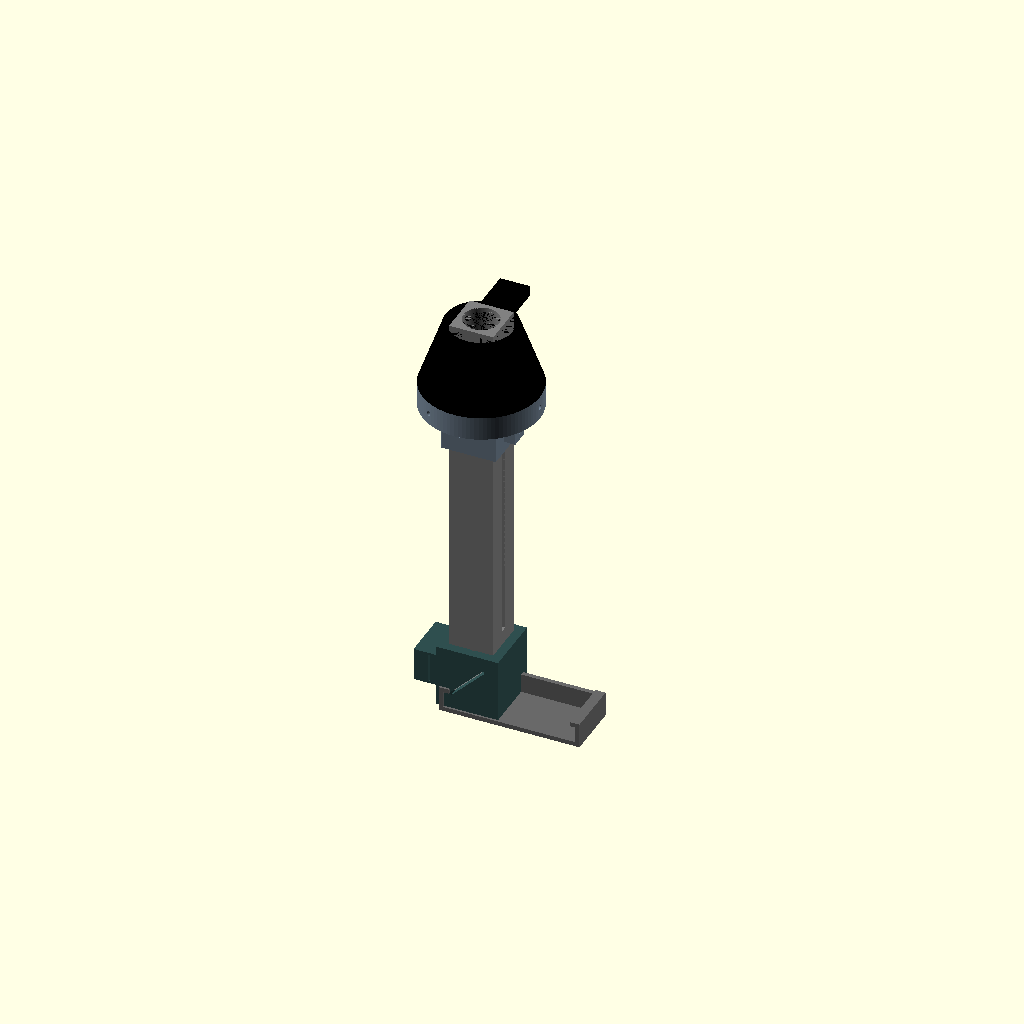
Cell 1: rendered with the file's own defaults.
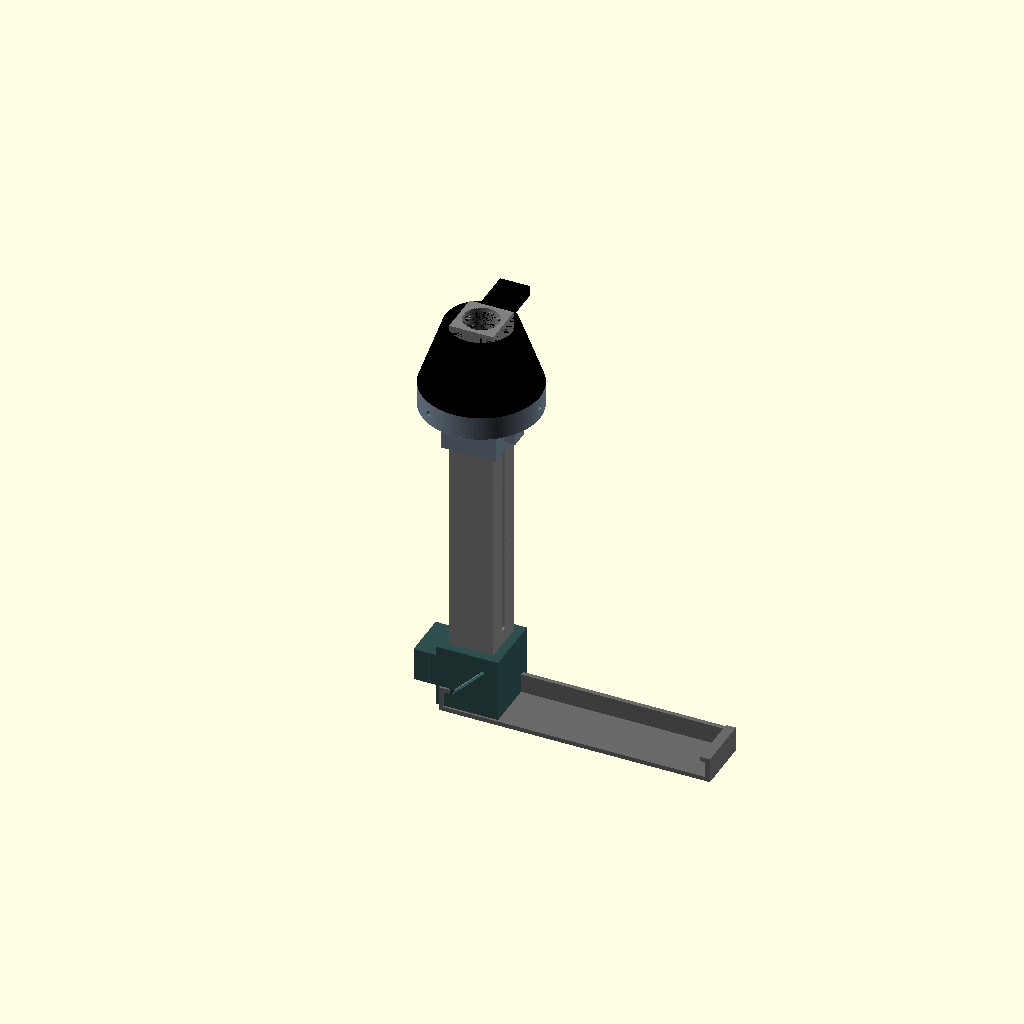
Cell 2: the same model with phone_width = 141.8.
One fixed orthographic camera (rotation 55°, 0°, 25°; colour scheme Cornfield) for every cell.
The OpenSCAD source (hardware/adapter.scad):
// Foresight smartphone fundus adapter — parametric OpenSCAD model (spec §7.1), Phase 2 v1.
//
// Optical axis = +Z, starting at the phone's main camera (z = 0) and pointing toward the participant.
// Order along the axis:  phone camera → illumination module (beamsplitter) → rail → 20D lens → aerial image
// plane → eyecup / participant's eye.  The aerial image of the retina forms ≈ 50 mm in front of the lens
// (on the camera side); the phone focuses on that plane, 60–120 mm from the camera depending on the phone.
//
// Students regenerate STLs for any phone by editing the parameter block and running, e.g.:
//   openscad -o stl/clamp.stl    -D 'part="clamp"'    adapter.scad
//   openscad -o stl/assembly.stl -D 'part="assembly"' adapter.scad     (or just:  make -C hardware)
// Print every part in matte black PLA/PETG (stray light!), 0.2 mm layers, 3 walls, 20 % infill.

// ======================= PARAMETERS =======================
part = "assembly";            // "assembly" | "clamp" | "illumination" | "rail" | "carriage" | "eyecup" | "exploded"

// ---- Phone ----
phone_width      = 70.9;      // mm  (Galaxy S23 70.9, S23 Ultra 78.1, A54 76.7)
phone_thickness  = 7.6;       // mm
camera_offset_x  = 12.0;      // mm from the phone's left edge (screen up, camera at the top) to the main camera center
camera_offset_y  = 10.0;      // mm from the top edge to the main camera center
clamp_depth      = 28.0;      // mm of phone edge the clamp grips, measured from the top edge
clamp_lip        = 3.0;       // mm the jaws wrap onto the screen side

// ---- Lens (decision: 20D first; 28D via these two numbers) ----
lens_diameter    = 50.0;      // mm (20D Volk-style ≈ 50 mm; 28D ≈ 41 mm)
lens_edge_t      = 8.0;       // mm edge thickness of the lens
lens_power_D     = 20;        // diopters, documentation only
aerial_image_mm  = 50.0;      // mm in front of the lens (camera side) where the aerial image forms (≈ 1000/20D)

// ---- Rail ----
// Camera-to-lens distance = (camera-to-aerial-image distance) + aerial_image_mm. The phone must be able to focus
// on the aerial image: the Galaxy S23 Ultra main camera focuses no closer than 100 mm (Settings → Device check
// shows your phone's value), so the lens sits 150 mm or more from the camera. Change these two for other phones.
rail_min_gap     = 140.0;     // mm, closest camera-to-lens distance (aerial image 90 mm from the camera)
rail_travel      = 80.0;      // mm of adjustment → lens at 140–220 mm, aerial image at 90–170 mm from the camera
rail_w           = 24.0;      // mm outer width of the square rail
rail_slot        = 4.0;       // mm slot width for the locking screw

// ---- Illumination module (sits between camera and rail) ----
beamsplitter_w   = 36.0;      // mm plate width
beamsplitter_h   = 25.0;      // mm plate height
beamsplitter_t   = 1.1;       // mm plate thickness (glass 50:50 plate or half-mirror slide)
beamsplitter_angle = 45;      // degrees to the optical axis
led_red_d        = 5.0;       // mm, alignment LED package (≈ 660 nm)
led_white_d      = 5.0;       // mm, capture LED package (warm white)
polarizer_t      = 0.5;       // mm film thickness; one in the LED path, one crossed in the camera path
illum_bore       = 14.0;      // mm clear aperture through the module on the camera axis

// ---- Comfort ----
eyecup_d         = 34.0;      // mm inner diameter at the face
eye_relief       = 15.0;      // mm from the eyecup rim to the cornea (the 20D lens works at 50 mm from the eye)
forehead_rest    = true;

wall             = 2.4;       // mm printed wall thickness
clearance        = 0.4;       // mm print clearance for sliding/inserted parts
m3               = 3.4;       // mm clearance hole for M3 screws
$fn              = 96;
eps              = 0.01;

// ======================= DERIVED =======================
illum_len   = beamsplitter_w * cos(beamsplitter_angle) + 2 * wall + 4;   // axial length of the illumination box
illum_w     = max(beamsplitter_h + 2 * wall + 4, rail_w + 2 * wall);
z_illum0    = wall;                              // module starts just above the clamp plate
z_rail0     = z_illum0 + illum_len;              // rail starts after the module
rail_len    = rail_min_gap + rail_travel - z_rail0 + lens_edge_t;
z_lens_min  = rail_min_gap;                      // lens front face at closest position
lens_holder_od = lens_diameter + 2 * (wall + clearance) + 8;
z_eye       = rail_min_gap + rail_travel / 2 + aerial_image_mm + 2;   // nominal cornea plane (mid-travel) — eyecup is attached to the carriage
cam = [camera_offset_x - phone_width / 2, 0, 0];   // camera position in clamp coordinates (clamp centered on phone width)

// ======================= MODULES =======================

// Phone clamp: a plate over the top edge of the phone with two side jaws and a bore around the camera.
module phone_clamp() {
    pw = phone_width + 2 * (wall + clearance);
    difference() {
        union() {
            // back plate (sits on the camera side of the phone) — the optical axis passes through it
            translate([-pw / 2, -clamp_depth, -phone_thickness - wall - clearance])
                cube([pw, clamp_depth + wall, wall]);
            // side jaws
            for (s = [-1, 1])
                translate([s * (pw / 2 - wall / 2) - wall / 2, -clamp_depth, -phone_thickness - wall - clearance])
                    cube([wall, clamp_depth + wall, phone_thickness + 2 * wall + clearance]);
            // screen-side lips so the clamp cannot slide off
            for (s = [-1, 1])
                translate([s * (pw / 2 - wall / 2) - (s > 0 ? clamp_lip + wall / 2 : wall / 2), -clamp_depth, wall / 2 - clearance])
                    cube([clamp_lip + wall, clamp_depth + wall, wall]);
            // top bar over the phone's top edge
            translate([-pw / 2, 0, -phone_thickness - wall - clearance]) cube([pw, wall, phone_thickness + 2 * wall + clearance]);
            // boss around the camera that the illumination module registers on
            translate([cam[0], -camera_offset_y, -phone_thickness - wall - clearance]) cylinder(d = illum_bore + 2 * wall + 6, h = wall + z_illum0);
        }
        // camera bore
        translate([cam[0], -camera_offset_y, -phone_thickness - wall - clearance - eps]) cylinder(d = illum_bore, h = 3 * wall + 1);
        // M3 holes to bolt the illumination module on (3, 120° apart)
        for (a = [30, 150, 270])
            translate([cam[0] + (illum_bore / 2 + wall + 2) * cos(a), -camera_offset_y + (illum_bore / 2 + wall + 2) * sin(a), -phone_thickness - wall - clearance - eps])
                cylinder(d = m3 - 0.6, h = 3 * wall + 1);   // tap-size hole for self-threading M3
    }
}

// Illumination module: box on the optical axis holding the 45° beamsplitter, the two LEDs on a side port,
// the LED-path polarizer and the camera-path polarizer. Light path: LED → polarizer → beamsplitter (reflects
// toward the eye) → lens → pupil. The retina's return light passes straight through the beamsplitter, then the
// crossed polarizer, into the camera.
module illumination_module() {
    L = illum_len; W = illum_w;
    difference() {
        union() {
            translate([-W / 2, -W / 2, 0]) cube([W, W, L]);
            // side port for the LEDs (on -X), long enough for the polarizer slot and two LED seats
            translate([-W / 2 - 14, -W / 2 + 4, L / 2 - 9]) cube([14 + eps, W - 8, 18]);
        }
        // clear bore along the axis
        translate([0, 0, -eps]) cylinder(d = illum_bore, h = L + 2 * eps);
        // beamsplitter slot at 45°, entered from +Y (a lid closes it)
        translate([0, 0, L / 2]) rotate([0, beamsplitter_angle, 0])
            translate([-beamsplitter_t / 2 - clearance / 2, -W / 2 - 1, -beamsplitter_h / 2 - clearance])
                cube([beamsplitter_t + clearance, W / 2 + 1 + beamsplitter_h / 2, beamsplitter_h + 2 * clearance]);
        // side-port bore from the LEDs to the beamsplitter (perpendicular to the axis, along X)
        translate([-W / 2 - 15, 0, L / 2]) rotate([0, 90, 0]) cylinder(d = illum_bore, h = W / 2 + 15);
        // LED seats: two 5 mm packages side by side at the end of the port
        for (s = [-1, 1])
            translate([-W / 2 - 14 - eps, s * 4.2, L / 2]) rotate([0, 90, 0]) cylinder(d = (s < 0 ? led_red_d : led_white_d) + clearance, h = 6);
        // LED-path polarizer slot (vertical film, between LEDs and beamsplitter)
        translate([-W / 2 - 6, -W / 2 + 2, L / 2 - 8]) cube([polarizer_t + clearance, W - 4 + 1, 16]);
        // camera-path polarizer slot (film across the bore, just above the camera), entered from +Y only
        translate([-W / 2 + 2, -W / 2 + 2, 2]) cube([W - 4, W - 2 + 1, polarizer_t + clearance]);
        // mounting holes to the clamp boss (match phone_clamp)
        for (a = [30, 150, 270])
            translate([(illum_bore / 2 + wall + 2) * cos(a), (illum_bore / 2 + wall + 2) * sin(a), -eps]) cylinder(d = m3, h = wall + 4);
        // rail socket at the top: the rail's foot slides in and is pinned
        translate([-rail_w / 2 - clearance, -rail_w / 2 - clearance, L - 6]) cube([rail_w + 2 * clearance, rail_w + 2 * clearance, 6 + eps]);
    }
}

// Rail: square tube along the axis with a slot on +X for the carriage's locking screw. Foot plugs into the module.
module rail() {
    difference() {
        union() {
            translate([-rail_w / 2, -rail_w / 2, 0]) cube([rail_w, rail_w, rail_len]);
            translate([-rail_w / 2, -rail_w / 2, -6]) cube([rail_w, rail_w, 6]);       // foot into the module socket
        }
        translate([0, 0, -6 - eps]) cylinder(d = rail_w - 2 * wall, h = rail_len + 6 + 2 * eps);   // light bore
        translate([rail_w / 2 - wall - eps, -rail_slot / 2, 8]) cube([wall + 2 * eps, rail_slot, rail_len - 16]);   // slot
        // mm scale ticks every 10 mm on -X face (students read the focus setting off these)
        for (z = [10 : 10 : rail_len - 10]) translate([-rail_w / 2 - eps, -5, z]) cube([0.6, 10, 0.6]);
    }
}

// Carriage: slides over the rail, carries the lens holder, and the eyecup bolts to its front.
module carriage() {
    cw = rail_w + 2 * (wall + clearance);
    ch = 22;
    difference() {
        union() {
            translate([-cw / 2, -cw / 2, 0]) cube([cw, cw, ch]);
            // lens holder ring on top
            translate([0, 0, ch]) cylinder(d = lens_holder_od, h = lens_edge_t + 2 * wall);
            // locking-screw boss on +X
            translate([cw / 2 - eps, -5, ch / 2 - 5]) cube([6, 10, 10]);
        }
        translate([0, 0, -eps]) translate([-rail_w / 2 - clearance, -rail_w / 2 - clearance, 0]) cube([rail_w + 2 * clearance, rail_w + 2 * clearance, ch + 2 * eps]);  // rail passage
        translate([0, 0, ch - eps]) cylinder(d = rail_w - 2 * wall, h = 3 * wall);        // light bore through the ring floor
        // lens seat: lens drops in from the front, rests on a lip; three M3 set screws hold it
        translate([0, 0, ch + wall]) cylinder(d = lens_diameter + 2 * clearance, h = lens_edge_t + wall + eps);
        translate([0, 0, ch - eps]) cylinder(d = lens_diameter - 6, h = wall + 2 * eps);  // lip aperture
        for (a = [0, 120, 240])
            translate([0, 0, ch + wall + lens_edge_t / 2]) rotate([0, 0, a]) rotate([0, 90, 0]) cylinder(d = m3 - 0.6, h = lens_holder_od);
        // locking screw through the boss into the rail slot
        translate([cw / 2 - 1, 0, ch / 2]) rotate([0, 90, 0]) cylinder(d = m3 - 0.6, h = 8);
        // eyecup mounting holes on the ring front
        for (a = [45, 135, 225, 315])
            translate([(lens_holder_od / 2 - 3) * cos(a), (lens_holder_od / 2 - 3) * sin(a), ch + lens_edge_t]) cylinder(d = m3 - 0.6, h = 3 * wall);
    }
}

// Eyecup: a flared cone from the lens holder to the face, length set by the lens working distance
// (≈ 50 mm from lens to cornea for a 20D lens) minus the eye relief; optional forehead rest arm.
module eyecup() {
    len = aerial_image_mm - eye_relief;      // 20D: ~35 mm cone
    base_d = lens_holder_od;
    difference() {
        union() {
            cylinder(d1 = base_d, d2 = eyecup_d + 2 * wall, h = len);
            if (forehead_rest)
                translate([-8, eyecup_d / 2, len - 6]) cube([16, 22, 6]);   // pad arm above the eye
        }
        translate([0, 0, -eps]) cylinder(d1 = base_d - 2 * wall, d2 = eyecup_d, h = len + 2 * eps);
        for (a = [45, 135, 225, 315])
            translate([(base_d / 2 - 3) * cos(a), (base_d / 2 - 3) * sin(a), -eps]) cylinder(d = m3, h = 2 * wall);
        if (forehead_rest) translate([-6, eyecup_d / 2 + 14, len - 6 - eps]) cube([12, 6, 6 + 2 * eps]);  // foam pad slot
    }
}

// ======================= ASSEMBLY =======================
module assembly(explode = 0) {
    color("DimGray") translate([-cam[0], camera_offset_y, phone_thickness + wall + clearance]) phone_clamp();
    e = explode;
    color("DarkSlateGray") translate([0, 0, z_illum0 + e]) illumination_module();
    color("Gray")          translate([0, 0, z_rail0 + 2 * e]) rail();
    z_car = z_lens_min + rail_travel / 2 - 22 - wall;     // mid-travel
    color("SlateGray")     translate([0, 0, z_car + 3 * e]) carriage();
    color("Black")         translate([0, 0, z_car + 22 + lens_edge_t + 2 * wall + 4 * e]) eyecup();
    // reference objects (not printed): lens, beamsplitter plate, aerial image plane
    %color("LightSkyBlue", 0.5) translate([0, 0, z_car + 22 + wall + 3 * e]) cylinder(d = lens_diameter, h = lens_edge_t);
    %color("Silver", 0.6) translate([0, 0, z_illum0 + illum_len / 2 + e]) rotate([0, beamsplitter_angle, 0]) cube([beamsplitter_t, beamsplitter_h, beamsplitter_w], center = true);
    %color("Gold", 0.3) translate([0, 0, z_car + 22 + wall - aerial_image_mm + 3 * e]) cylinder(d = 10, h = 0.5);   // aerial image plane
}

if (part == "assembly")      assembly(0);
else if (part == "exploded") assembly(25);
else if (part == "clamp")    phone_clamp();
else if (part == "illumination") illumination_module();
else if (part == "rail")     rail();
else if (part == "carriage") carriage();
else if (part == "eyecup")   eyecup();

echo(str("Foresight adapter: lens ", lens_power_D, "D ", lens_diameter, " mm; camera-to-lens ", rail_min_gap, "–", rail_min_gap + rail_travel,
         " mm; aerial image ", aerial_image_mm, " mm in front of the lens; phone ", phone_width, " mm."));
Customizer parameters (derived from the source; name, type, default, range or options):
part: string, default "assembly"
phone_width: number, default 70.9
phone_thickness: number, default 7.6
camera_offset_x: number, default 12
camera_offset_y: number, default 10
clamp_depth: number, default 28
clamp_lip: number, default 3
lens_diameter: number, default 50
lens_edge_t: number, default 8
lens_power_D: number, default 20
aerial_image_mm: number, default 50
rail_min_gap: number, default 140
rail_travel: number, default 80
rail_w: number, default 24
rail_slot: number, default 4
beamsplitter_w: number, default 36
beamsplitter_h: number, default 25
beamsplitter_t: number, default 1.1
beamsplitter_angle: number, default 45
led_red_d: number, default 5
led_white_d: number, default 5
polarizer_t: number, default 0.5
illum_bore: number, default 14
eyecup_d: number, default 34
eye_relief: number, default 15
forehead_rest: bool, default true
wall: number, default 2.4
clearance: number, default 0.4
m3: number, default 3.4
eps: number, default 0.01
